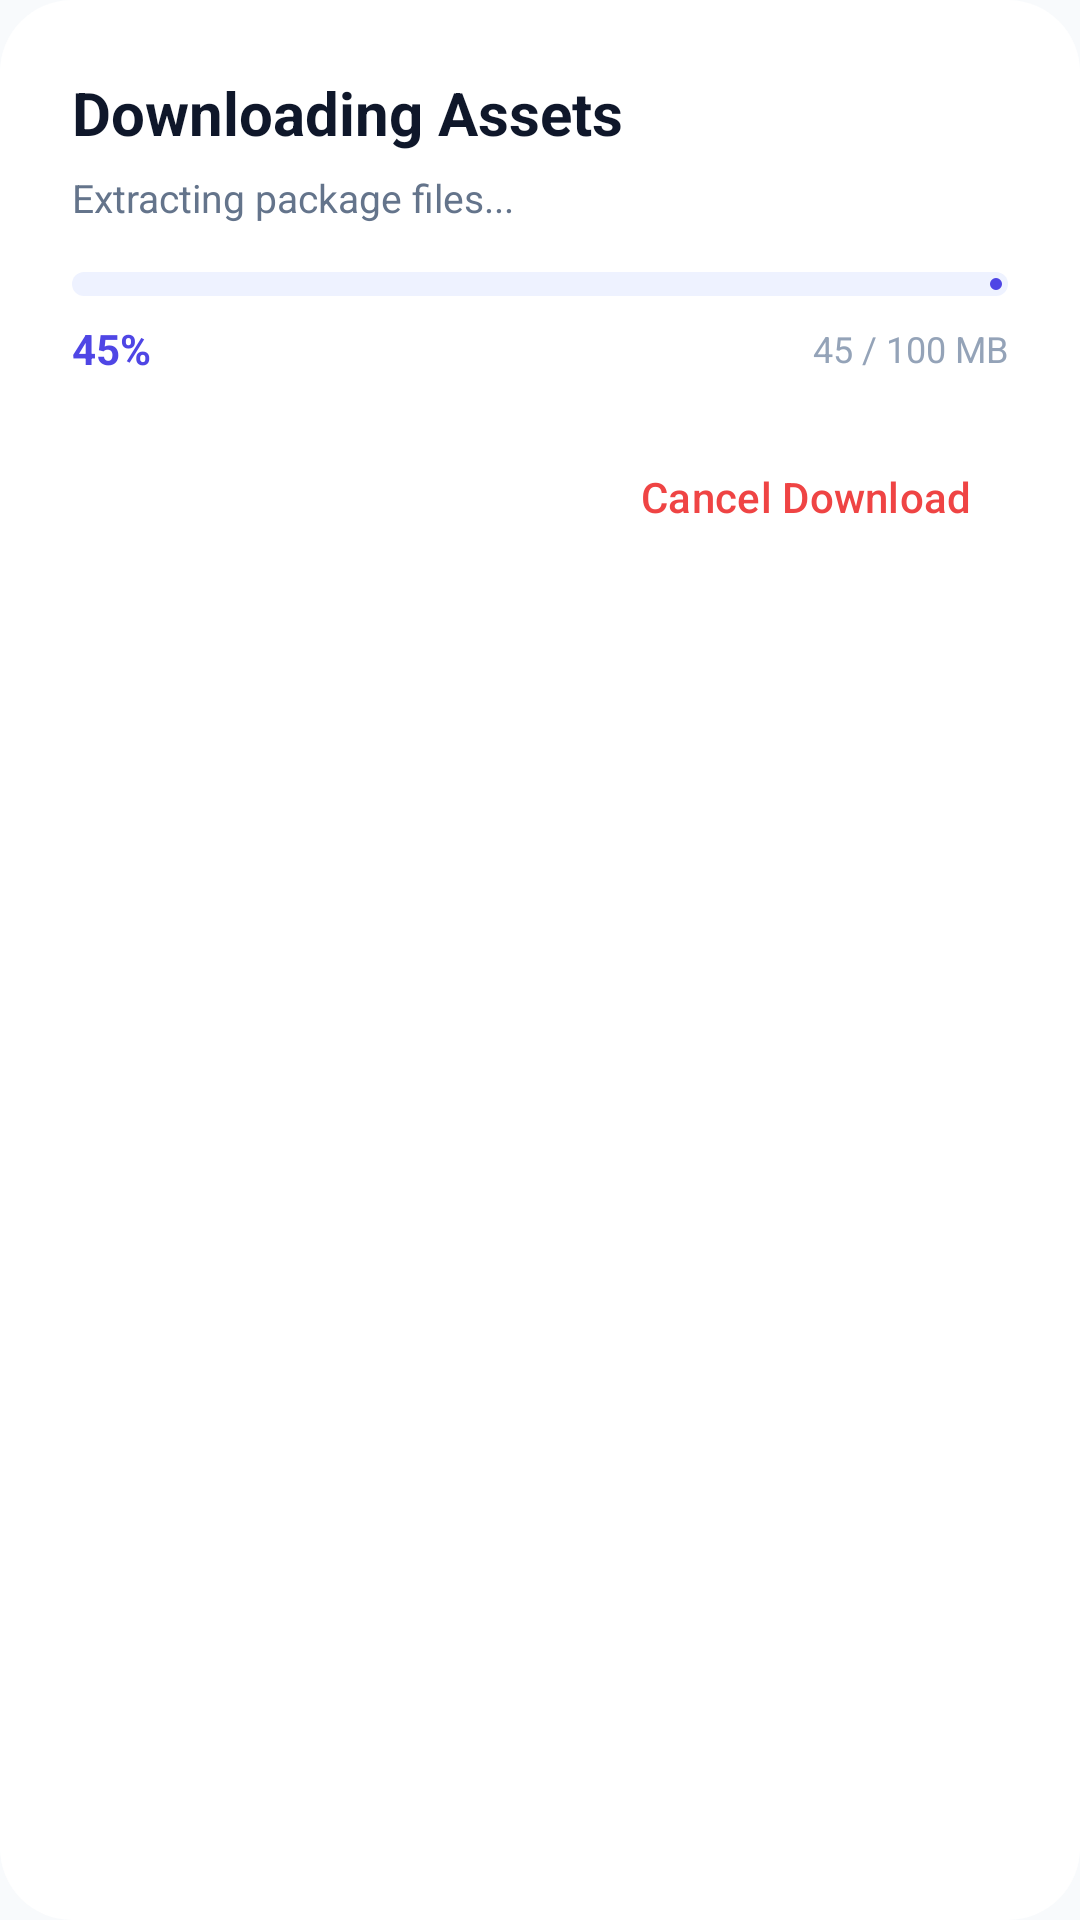

Android layout source for this screen:
<!-- AndroidManifest.xml: application theme AppTheme -->
<!-- res/layout/dialog_progress_determinate.xml -->
<?xml version="1.0" encoding="utf-8"?>
<LinearLayout xmlns:android="http://schemas.android.com/apk/res/android"
    xmlns:app="http://schemas.android.com/apk/res-auto"
    android:layout_width="match_parent"
    android:layout_height="wrap_content"
    android:orientation="vertical"
    android:background="@drawable/bg_dialog_surface"
    android:padding="24dp">

    <TextView
        android:id="@+id/dialog_title"
        android:layout_width="wrap_content"
        android:layout_height="wrap_content"
        android:text="Downloading Assets"
        android:textColor="@color/colorTextPrimary"
        android:textSize="20sp"
        android:textStyle="bold"
        android:layout_marginBottom="6dp" />

    <TextView
        android:id="@+id/dialog_status"
        android:layout_width="wrap_content"
        android:layout_height="wrap_content"
        android:text="Extracting package files..."
        android:textColor="@color/colorTextSecondary"
        android:textSize="13sp"
        android:layout_marginBottom="16dp" />

    <com.google.android.material.progressindicator.LinearProgressIndicator
        android:id="@+id/progress_bar"
        android:layout_width="match_parent"
        android:layout_height="wrap_content"
        android:max="100"
        android:progress="45"
        app:indicatorColor="@color/colorPrimary"
        app:trackColor="@color/colorPrimaryContainer"
        app:trackCornerRadius="8dp"
        app:trackThickness="8dp"
        android:layout_marginBottom="8dp" />

    <LinearLayout
        android:layout_width="match_parent"
        android:layout_height="wrap_content"
        android:orientation="horizontal"
        android:gravity="center_vertical"
        android:layout_marginBottom="16dp">

        <TextView
            android:id="@+id/tv_progress_percent"
            android:layout_width="0dp"
            android:layout_height="wrap_content"
            android:layout_weight="1"
            android:text="45%"
            android:textColor="@color/colorPrimary"
            android:textStyle="bold"
            android:textSize="14sp" />

        <TextView
            android:id="@+id/tv_progress_count"
            android:layout_width="wrap_content"
            android:layout_height="wrap_content"
            android:text="45 / 100 MB"
            android:textColor="@color/colorTextMuted"
            android:textSize="12sp" />
    </LinearLayout>

    <com.google.android.material.button.MaterialButton
        android:id="@+id/dialog_btn_cancel"
        style="@style/Widget.Material3.Button.TextButton"
        android:layout_width="wrap_content"
        android:layout_height="48dp"
        android:layout_gravity="end"
        android:text="Cancel Download"
        android:textColor="@color/colorError" />
</LinearLayout>
<!-- resources referenced by this layout -->
<resources>
  <color name="colorError">#EF4444</color>
  <color name="colorPrimary">#4F46E5</color>
  <color name="colorPrimaryContainer">#EEF2FF</color>
  <color name="colorTextMuted">#94A3B8</color>
  <color name="colorTextPrimary">#0F172A</color>
  <color name="colorTextSecondary">#64748B</color>
  <!-- drawable bg_dialog_surface (drawable) -->
  <?xml version="1.0" encoding="utf-8"?>
  <shape xmlns:android="http://schemas.android.com/apk/res/android"
      android:shape="rectangle">
      <solid android:color="@color/colorSurface" />
      <corners android:radius="24dp" />
  </shape>
  <style name="AppTheme" parent="Theme.Material3.Light.NoActionBar">
  		<item name="colorPrimary">@color/colorPrimary</item>
  		<item name="colorPrimaryDark">@color/colorPrimaryDark</item>
  		<item name="colorAccent">@color/colorAccent</item>
  		<item name="android:windowBackground">@color/colorBackground</item>
  		<item name="android:colorBackground">@color/colorBackground</item>
  		<item name="android:statusBarColor">@android:color/transparent</item>
  		<item name="android:navigationBarColor">@android:color/transparent</item>
  		<item name="android:windowLightStatusBar">true</item>
  		<item name="android:windowLightNavigationBar">true</item>
  		<item name="materialAlertDialogTheme">@style/CustomMaterialAlertDialogTheme</item>
  	</style>
  <color name="colorSurface">#FFFFFF</color>
  <color name="colorPrimaryDark">#4338CA</color>
  <color name="colorAccent">#4F46E5</color>
  <color name="colorBackground">#F8FAFC</color>
  <style name="CustomMaterialAlertDialogTheme" parent="ThemeOverlay.Material3.MaterialAlertDialog">
  		<item name="shapeAppearanceOverlay">@style/ShapeAppearance.Dialog.Rounded</item>
  		<item name="colorSurface">@color/colorSurface</item>
  		<item name="android:backgroundDimAmount">0.5</item>
  	</style>
  <style name="ShapeAppearance.Dialog.Rounded" parent="">
  		<item name="cornerSize">24dp</item>
  	</style>
</resources>
